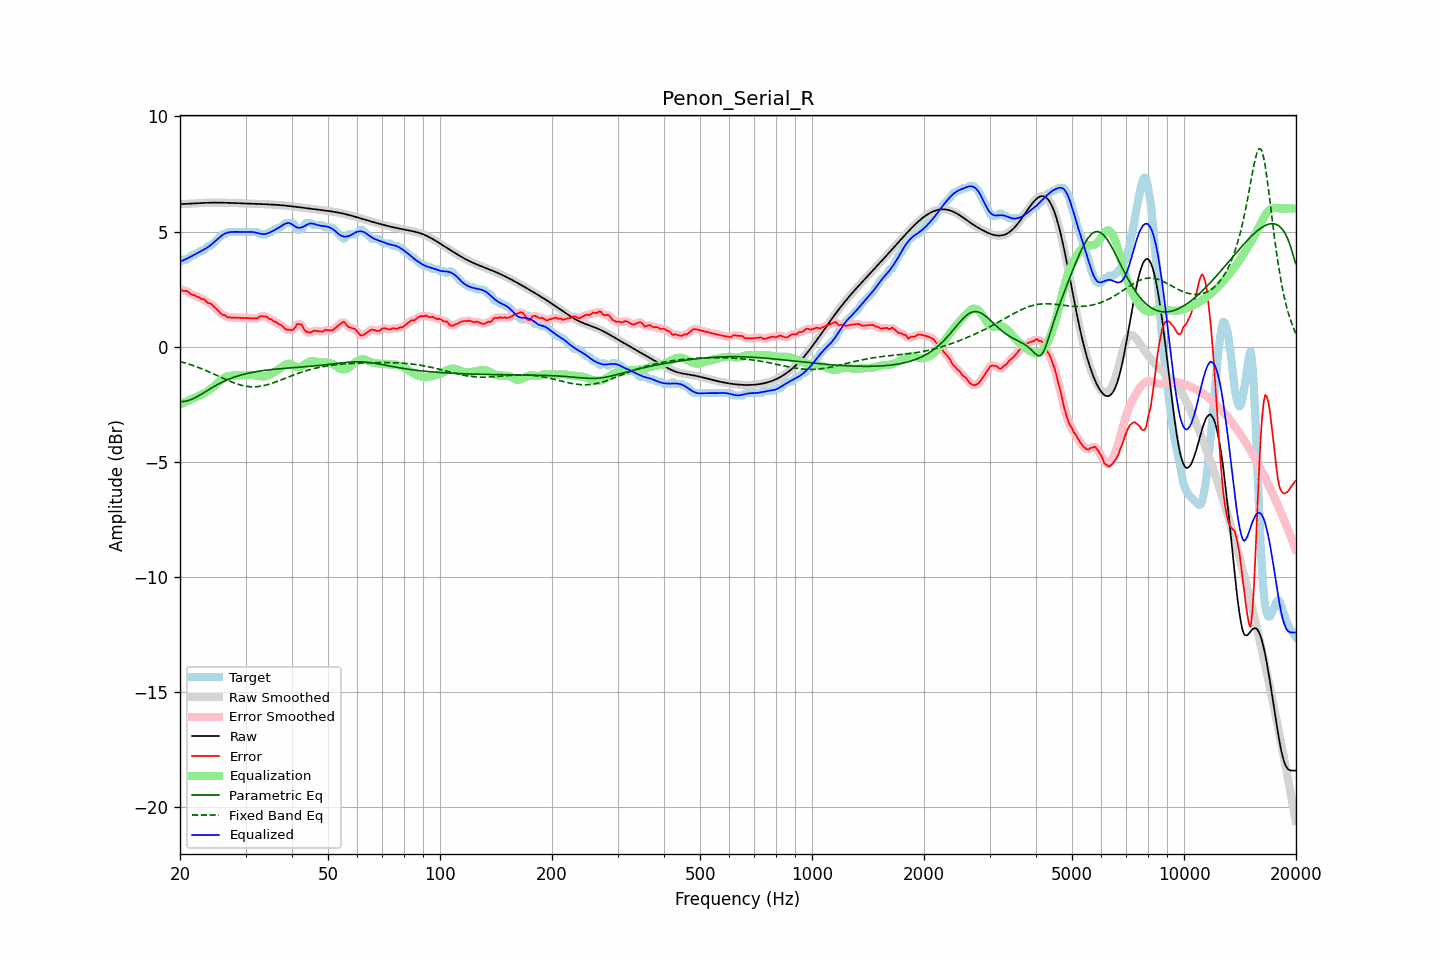

The file beside this chart, header and first rows:
frequency, raw, error, smoothed, error_smoothed, equalization, parametric_eq, fixed_band_eq, equalized_raw, equalized_smoothed, target
20.00, 6.19, 2.51, 6.19, 2.50, -2.51, -2.39, -0.65, 3.68, 3.68, 3.68
20.20, 6.19, 2.46, 6.19, 2.47, -2.48, -2.39, -0.67, 3.72, 3.72, 3.73
20.40, 6.20, 2.42, 6.20, 2.45, -2.45, -2.39, -0.69, 3.75, 3.75, 3.78
20.61, 6.20, 2.42, 6.20, 2.42, -2.42, -2.38, -0.71, 3.78, 3.78, 3.78
20.81, 6.20, 2.42, 6.20, 2.41, -2.39, -2.36, -0.73, 3.81, 3.81, 3.78
21.02, 6.21, 2.39, 6.21, 2.38, -2.36, -2.34, -0.75, 3.85, 3.85, 3.82
21.23, 6.21, 2.32, 6.21, 2.33, -2.33, -2.32, -0.77, 3.88, 3.88, 3.89
21.44, 6.21, 2.28, 6.21, 2.29, -2.30, -2.30, -0.80, 3.92, 3.92, 3.94
21.66, 6.22, 2.24, 6.22, 2.25, -2.26, -2.27, -0.82, 3.96, 3.96, 3.98
21.87, 6.22, 2.24, 6.22, 2.22, -2.23, -2.23, -0.85, 4.00, 4.00, 3.98
22.09, 6.23, 2.18, 6.23, 2.20, -2.19, -2.20, -0.87, 4.03, 4.03, 4.04
22.31, 6.23, 2.15, 6.23, 2.16, -2.16, -2.16, -0.90, 4.07, 4.07, 4.08
22.54, 6.24, 2.15, 6.24, 2.12, -2.13, -2.12, -0.92, 4.11, 4.11, 4.09
22.76, 6.24, 2.07, 6.24, 2.10, -2.09, -2.08, -0.95, 4.14, 4.14, 4.17
22.99, 6.24, 2.06, 6.24, 2.07, -2.06, -2.04, -0.98, 4.18, 4.18, 4.18
23.22, 6.25, 2.06, 6.25, 2.03, -2.02, -1.99, -1.01, 4.22, 4.22, 4.18
23.45, 6.25, 1.99, 6.25, 1.98, -1.99, -1.95, -1.04, 4.26, 4.26, 4.26
23.69, 6.25, 1.91, 6.25, 1.93, -1.94, -1.91, -1.07, 4.31, 4.31, 4.34
23.92, 6.25, 1.87, 6.25, 1.89, -1.90, -1.86, -1.10, 4.35, 4.35, 4.38
24.16, 6.25, 1.88, 6.25, 1.85, -1.85, -1.82, -1.13, 4.41, 4.41, 4.38
24.40, 6.26, 1.81, 6.26, 1.81, -1.79, -1.78, -1.16, 4.46, 4.46, 4.45
24.65, 6.26, 1.74, 6.26, 1.75, -1.73, -1.74, -1.19, 4.53, 4.53, 4.52
24.89, 6.26, 1.68, 6.26, 1.68, -1.67, -1.70, -1.22, 4.59, 4.59, 4.58
25.14, 6.26, 1.62, 6.26, 1.61, -1.61, -1.66, -1.25, 4.65, 4.65, 4.64
25.39, 6.26, 1.55, 6.26, 1.54, -1.55, -1.62, -1.29, 4.71, 4.71, 4.71
25.65, 6.25, 1.46, 6.25, 1.47, -1.48, -1.59, -1.32, 4.77, 4.77, 4.79
25.91, 6.25, 1.40, 6.25, 1.42, -1.43, -1.55, -1.35, 4.83, 4.83, 4.85
26.16, 6.25, 1.37, 6.25, 1.37, -1.38, -1.52, -1.38, 4.87, 4.87, 4.88
26.43, 6.25, 1.37, 6.25, 1.34, -1.34, -1.49, -1.41, 4.91, 4.91, 4.88
26.69, 6.25, 1.30, 6.25, 1.31, -1.31, -1.46, -1.44, 4.94, 4.94, 4.95
26.96, 6.25, 1.27, 6.25, 1.28, -1.29, -1.43, -1.47, 4.96, 4.96, 4.98
27.23, 6.24, 1.27, 6.24, 1.26, -1.27, -1.40, -1.50, 4.97, 4.97, 4.98
27.50, 6.24, 1.26, 6.24, 1.26, -1.26, -1.37, -1.53, 4.98, 4.98, 4.98
27.77, 6.24, 1.26, 6.24, 1.26, -1.26, -1.34, -1.56, 4.98, 4.98, 4.98
28.05, 6.24, 1.26, 6.24, 1.26, -1.25, -1.32, -1.59, 4.98, 4.98, 4.98
28.33, 6.24, 1.26, 6.23, 1.26, -1.25, -1.30, -1.61, 4.98, 4.98, 4.98
28.62, 6.23, 1.25, 6.23, 1.25, -1.25, -1.27, -1.64, 4.98, 4.98, 4.98
28.90, 6.23, 1.25, 6.23, 1.25, -1.25, -1.25, -1.66, 4.98, 4.98, 4.98
29.19, 6.23, 1.25, 6.23, 1.25, -1.25, -1.23, -1.68, 4.98, 4.98, 4.98
29.48, 6.22, 1.25, 6.22, 1.25, -1.25, -1.21, -1.69, 4.98, 4.98, 4.98
29.78, 6.22, 1.24, 6.22, 1.24, -1.24, -1.20, -1.71, 4.98, 4.98, 4.98
30.08, 6.22, 1.24, 6.22, 1.24, -1.24, -1.18, -1.72, 4.98, 4.98, 4.98
30.38, 6.22, 1.24, 6.22, 1.24, -1.23, -1.16, -1.73, 4.98, 4.98, 4.98
30.68, 6.21, 1.24, 6.21, 1.24, -1.23, -1.15, -1.74, 4.98, 4.98, 4.98
30.99, 6.21, 1.23, 6.21, 1.23, -1.23, -1.13, -1.75, 4.98, 4.98, 4.98
31.30, 6.21, 1.23, 6.21, 1.23, -1.23, -1.12, -1.75, 4.98, 4.98, 4.98
31.61, 6.21, 1.23, 6.21, 1.22, -1.24, -1.10, -1.75, 4.97, 4.97, 4.98
31.93, 6.20, 1.22, 6.20, 1.22, -1.25, -1.09, -1.75, 4.95, 4.95, 4.98
32.24, 6.20, 1.22, 6.20, 1.24, -1.26, -1.08, -1.74, 4.94, 4.94, 4.98
32.57, 6.20, 1.27, 6.20, 1.27, -1.28, -1.07, -1.73, 4.92, 4.92, 4.92
32.89, 6.20, 1.32, 6.20, 1.30, -1.29, -1.06, -1.72, 4.91, 4.91, 4.88
33.22, 6.19, 1.31, 6.19, 1.32, -1.30, -1.05, -1.71, 4.90, 4.90, 4.88
33.55, 6.19, 1.31, 6.19, 1.32, -1.30, -1.04, -1.70, 4.89, 4.89, 4.88
33.89, 6.19, 1.31, 6.19, 1.31, -1.29, -1.03, -1.68, 4.90, 4.90, 4.88
34.23, 6.18, 1.30, 6.18, 1.28, -1.27, -1.02, -1.66, 4.91, 4.91, 4.88
34.57, 6.18, 1.23, 6.18, 1.25, -1.25, -1.01, -1.64, 4.93, 4.93, 4.95
34.92, 6.18, 1.20, 6.18, 1.20, -1.21, -1.00, -1.62, 4.97, 4.97, 4.98
35.27, 6.17, 1.18, 6.17, 1.16, -1.17, -1.00, -1.60, 5.00, 5.00, 4.99
35.62, 6.17, 1.11, 6.17, 1.13, -1.13, -0.99, -1.57, 5.03, 5.03, 5.06
35.97, 6.16, 1.09, 6.16, 1.08, -1.09, -0.98, -1.55, 5.07, 5.07, 5.08
... 635 more rows
